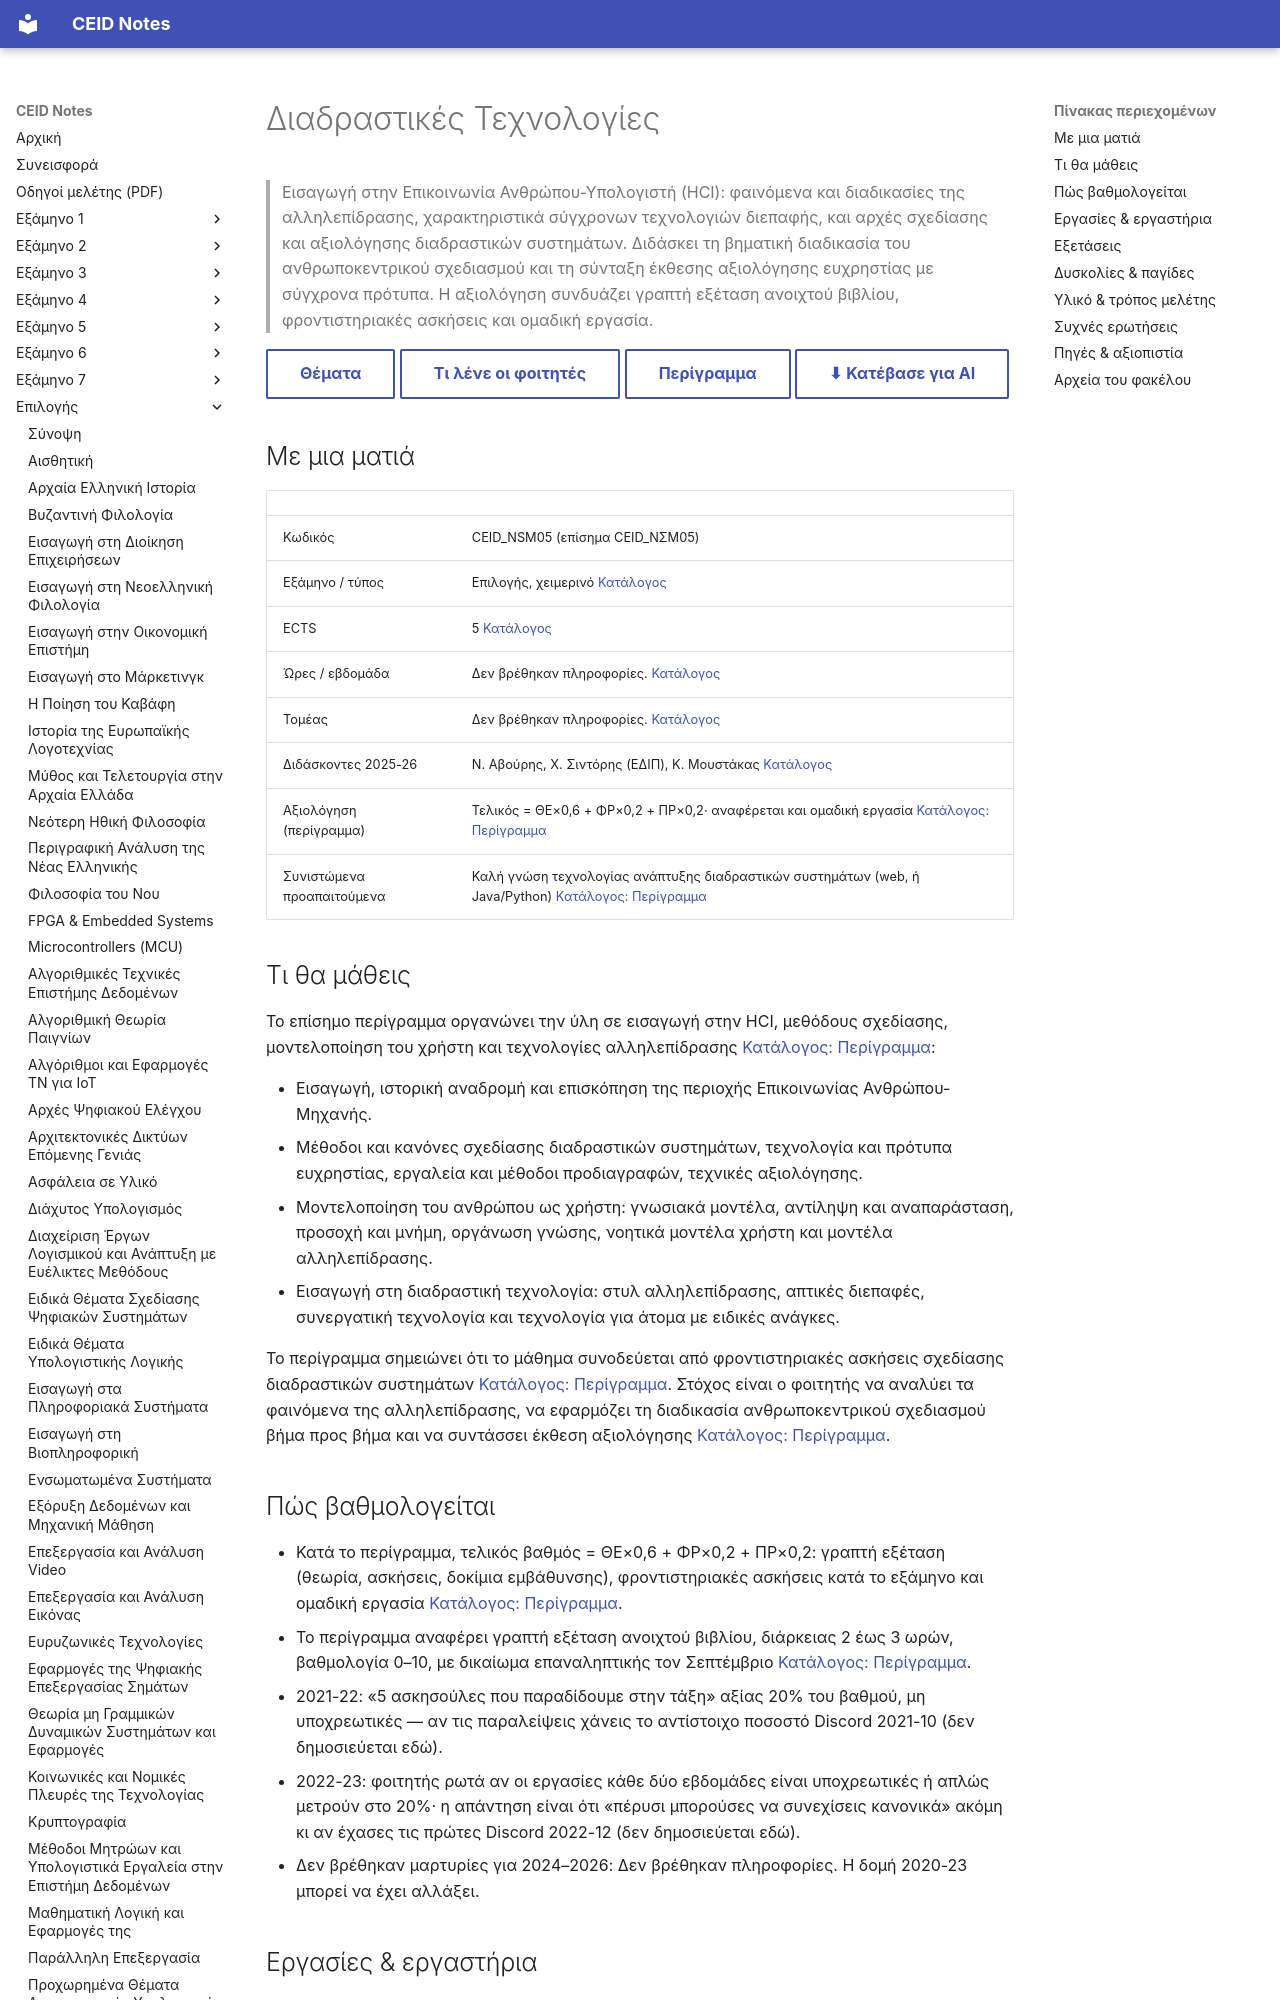

repository: kdngiorgos/ceid-notes · page: Electives (Μαθήματα Επιλογής)/Χειμερινά (Winter-Fall)/Διαδραστικές Τεχνολογίες - CEID_ΝΣΜ05/index.html · generator: mkdocs

---
code: CEID_NSM05
title: "Διαδραστικές Τεχνολογίες"
category: elective
code_aliases: [CEID_ΝΣΜ05, "NSM05"]
semester: null
season: winter
ects: 5
hours: null
sector: null
instructors_2025_26: ["Ν. Αβούρης", "Χ. Σιντόρης (ΕΔΙΠ)", "Κ. Μουστάκας"]
prerequisites_recommended: ["Καλή γνώση μιας τεχνολογίας ανάπτυξης διαδραστικών συστημάτων, κατά προτίμηση web, εναλλακτικά Java ή Python"]
difficulty: null
grading_summary: "ΘΕ×0,6 + ΦΡ×0,2 + ΠΡ×0,2· ανοιχτού βιβλίου γραπτή εξέταση 2–3 ωρών"
exam_sessions: []
sources: [../../../catalog/curriculum.md, catalog/outlines/CEID_NSM05.md, "discord/ (6 περίοδοι, 2020-10 έως 2026-01)", "Previous Exams/"]
last_reviewed: 2026-10-12
---
# Διαδραστικές Τεχνολογίες

> Εισαγωγή στην Επικοινωνία Ανθρώπου-Υπολογιστή (HCI): φαινόμενα και διαδικασίες της αλληλεπίδρασης, χαρακτηριστικά σύγχρονων τεχνολογιών διεπαφής, και αρχές σχεδίασης και αξιολόγησης διαδραστικών συστημάτων. Διδάσκει τη βηματική διαδικασία του ανθρωποκεντρικού σχεδιασμού και τη σύνταξη έκθεσης αξιολόγησης ευχρηστίας με σύγχρονα πρότυπα. Η αξιολόγηση συνδυάζει γραπτή εξέταση ανοιχτού βιβλίου, φροντιστηριακές ασκήσεις και ομαδική εργασία.

[Θέματα](Previous%20Exams/README.md){ .md-button } [Τι λένε οι φοιτητές](#δυσκολίες--παγίδες){ .md-button } [Περίγραμμα](../../../catalog/outlines/CEID_NSM05.md){ .md-button } [⬇ Κατέβασε για AI](../../../downloads/CEID_NSM05.zip){ .md-button }


## Με μια ματιά

| | |
|---|---|
| Κωδικός | CEID_NSM05 (επίσημα CEID_ΝΣΜ05) |
| Εξάμηνο / τύπος | Επιλογής, χειμερινό [Κατάλογος](../../../catalog/curriculum.md) |
| ECTS | 5 [Κατάλογος](../../../catalog/curriculum.md) |
| Ώρες / εβδομάδα | Δεν βρέθηκαν πληροφορίες. [Κατάλογος](../../../catalog/curriculum.md) |
| Τομέας | Δεν βρέθηκαν πληροφορίες. [Κατάλογος](../../../catalog/curriculum.md) |
| Διδάσκοντες 2025-26 | Ν. Αβούρης, Χ. Σιντόρης (ΕΔΙΠ), Κ. Μουστάκας [Κατάλογος](../../../catalog/curriculum.md) |
| Αξιολόγηση (περίγραμμα) | Τελικός = ΘΕ×0,6 + ΦΡ×0,2 + ΠΡ×0,2· αναφέρεται και ομαδική εργασία [Κατάλογος: Περίγραμμα](https://www.ceid.upatras.gr/sites/default/files/ceid_nsm05_gr.pdf) |
| Συνιστώμενα προαπαιτούμενα | Καλή γνώση τεχνολογίας ανάπτυξης διαδραστικών συστημάτων (web, ή Java/Python) [Κατάλογος: Περίγραμμα](https://www.ceid.upatras.gr/sites/default/files/ceid_nsm05_gr.pdf) |

## Τι θα μάθεις

Το επίσημο περίγραμμα οργανώνει την ύλη σε εισαγωγή στην HCI, μεθόδους σχεδίασης, μοντελοποίηση του χρήστη και τεχνολογίες αλληλεπίδρασης [Κατάλογος: Περίγραμμα](https://www.ceid.upatras.gr/sites/default/files/ceid_nsm05_gr.pdf):

- Εισαγωγή, ιστορική αναδρομή και επισκόπηση της περιοχής Επικοινωνίας Ανθρώπου-Μηχανής.
- Μέθοδοι και κανόνες σχεδίασης διαδραστικών συστημάτων, τεχνολογία και πρότυπα ευχρηστίας, εργαλεία και μέθοδοι προδιαγραφών, τεχνικές αξιολόγησης.
- Μοντελοποίηση του ανθρώπου ως χρήστη: γνωσιακά μοντέλα, αντίληψη και αναπαράσταση, προσοχή και μνήμη, οργάνωση γνώσης, νοητικά μοντέλα χρήστη και μοντέλα αλληλεπίδρασης.
- Εισαγωγή στη διαδραστική τεχνολογία: στυλ αλληλεπίδρασης, απτικές διεπαφές, συνεργατική τεχνολογία και τεχνολογία για άτομα με ειδικές ανάγκες.

Το περίγραμμα σημειώνει ότι το μάθημα συνοδεύεται από φροντιστηριακές ασκήσεις σχεδίασης διαδραστικών συστημάτων [Κατάλογος: Περίγραμμα](https://www.ceid.upatras.gr/sites/default/files/ceid_nsm05_gr.pdf). Στόχος είναι ο φοιτητής να αναλύει τα φαινόμενα της αλληλεπίδρασης, να εφαρμόζει τη διαδικασία ανθρωποκεντρικού σχεδιασμού βήμα προς βήμα και να συντάσσει έκθεση αξιολόγησης [Κατάλογος: Περίγραμμα](https://www.ceid.upatras.gr/sites/default/files/ceid_nsm05_gr.pdf).
